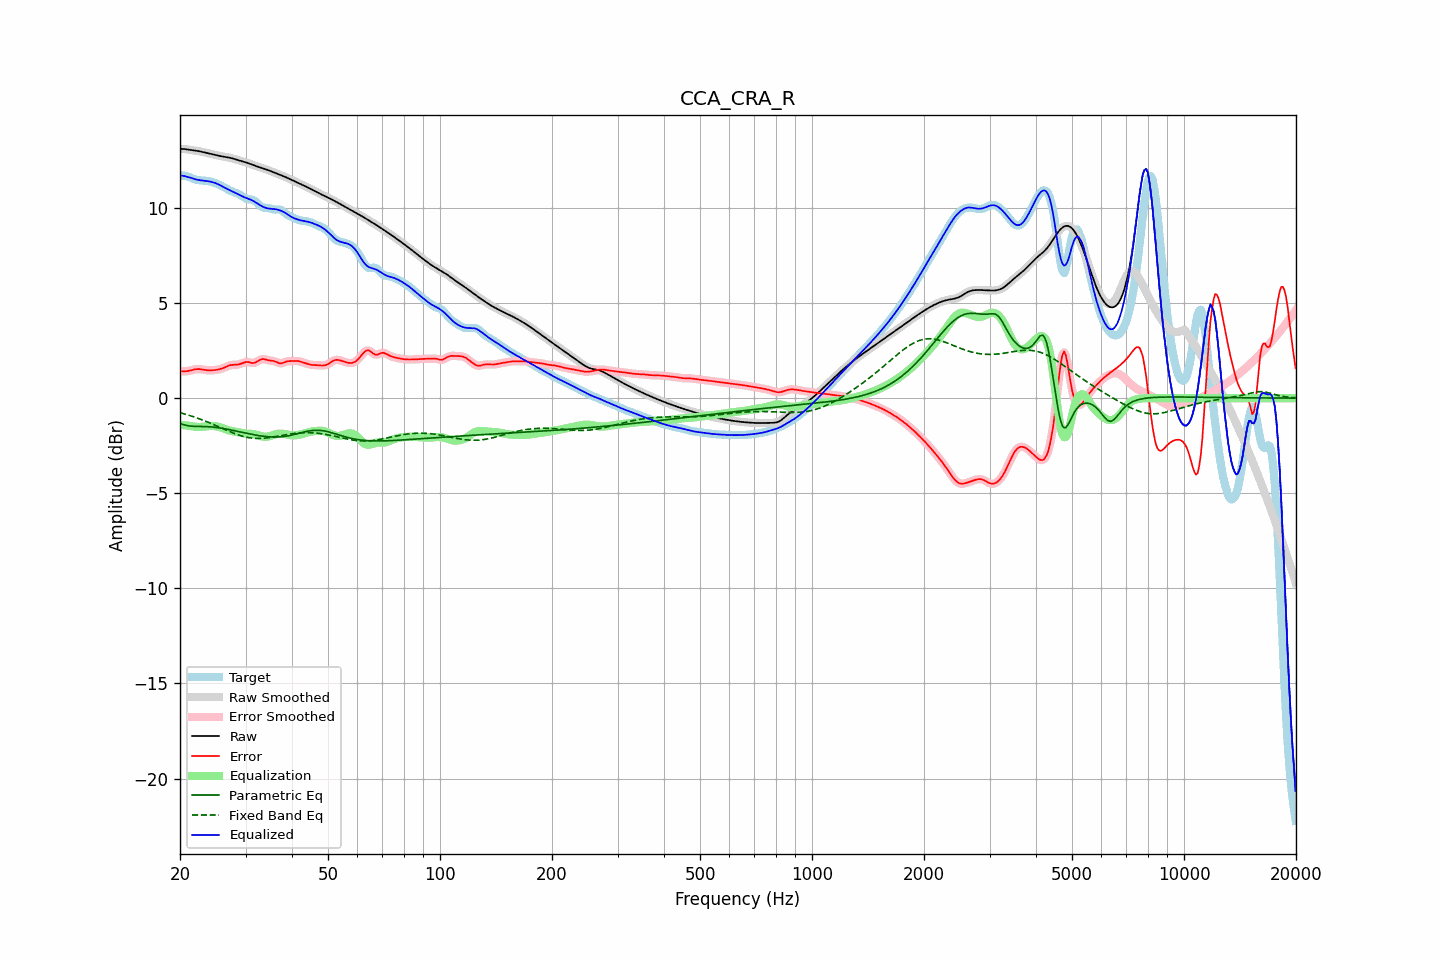

The data file committed next to this chart (first rows):
frequency, raw, error, smoothed, error_smoothed, equalization, parametric_eq, fixed_band_eq, equalized_raw, equalized_smoothed, target
20.00, 13.11, 1.42, 13.11, 1.42, -1.39, -1.33, -0.77, 11.71, 11.71, 11.68
20.20, 13.10, 1.41, 13.10, 1.41, -1.40, -1.36, -0.79, 11.70, 11.70, 11.69
20.40, 13.10, 1.40, 13.10, 1.41, -1.42, -1.39, -0.81, 11.68, 11.68, 11.69
20.61, 13.09, 1.40, 13.09, 1.41, -1.43, -1.41, -0.84, 11.67, 11.67, 11.69
20.81, 13.08, 1.41, 13.08, 1.41, -1.44, -1.43, -0.86, 11.65, 11.64, 11.67
21.02, 13.07, 1.43, 13.07, 1.43, -1.45, -1.45, -0.89, 11.62, 11.62, 11.64
21.23, 13.05, 1.44, 13.05, 1.44, -1.46, -1.46, -0.91, 11.60, 11.60, 11.61
21.44, 13.04, 1.47, 13.04, 1.47, -1.47, -1.47, -0.94, 11.58, 11.58, 11.58
21.66, 13.03, 1.49, 13.03, 1.49, -1.48, -1.48, -0.97, 11.54, 11.54, 11.54
21.87, 13.02, 1.51, 13.02, 1.51, -1.50, -1.48, -1.00, 11.52, 11.52, 11.51
22.09, 13.00, 1.52, 13.00, 1.52, -1.51, -1.49, -1.02, 11.49, 11.49, 11.48
22.31, 12.99, 1.53, 12.99, 1.53, -1.52, -1.49, -1.06, 11.47, 11.47, 11.46
22.54, 12.98, 1.53, 12.98, 1.53, -1.52, -1.49, -1.09, 11.46, 11.46, 11.45
22.76, 12.96, 1.52, 12.96, 1.52, -1.51, -1.49, -1.12, 11.45, 11.45, 11.44
22.99, 12.94, 1.50, 12.94, 1.50, -1.50, -1.49, -1.15, 11.44, 11.44, 11.44
23.22, 12.92, 1.49, 12.92, 1.49, -1.49, -1.49, -1.18, 11.43, 11.43, 11.43
23.45, 12.90, 1.48, 12.90, 1.48, -1.48, -1.50, -1.22, 11.42, 11.42, 11.43
23.69, 12.88, 1.47, 12.88, 1.47, -1.47, -1.50, -1.25, 11.41, 11.41, 11.42
23.92, 12.86, 1.46, 12.86, 1.46, -1.47, -1.50, -1.28, 11.40, 11.40, 11.40
24.16, 12.84, 1.46, 12.84, 1.46, -1.46, -1.51, -1.32, 11.38, 11.38, 11.38
24.40, 12.82, 1.46, 12.82, 1.46, -1.46, -1.52, -1.36, 11.36, 11.36, 11.36
24.65, 12.80, 1.47, 12.80, 1.47, -1.47, -1.53, -1.39, 11.33, 11.33, 11.33
24.89, 12.78, 1.48, 12.78, 1.48, -1.48, -1.54, -1.43, 11.30, 11.30, 11.30
25.14, 12.76, 1.49, 12.76, 1.49, -1.49, -1.55, -1.47, 11.27, 11.27, 11.27
25.39, 12.74, 1.51, 12.74, 1.51, -1.51, -1.56, -1.50, 11.23, 11.23, 11.24
25.65, 12.73, 1.53, 12.73, 1.53, -1.54, -1.57, -1.54, 11.19, 11.19, 11.20
25.91, 12.71, 1.55, 12.71, 1.55, -1.56, -1.58, -1.58, 11.15, 11.15, 11.16
26.16, 12.69, 1.58, 12.69, 1.59, -1.59, -1.60, -1.62, 11.10, 11.10, 11.11
26.43, 12.68, 1.62, 12.68, 1.62, -1.63, -1.61, -1.66, 11.05, 11.05, 11.06
26.69, 12.67, 1.66, 12.67, 1.66, -1.66, -1.63, -1.69, 11.01, 11.01, 11.01
26.96, 12.65, 1.70, 12.65, 1.70, -1.68, -1.65, -1.73, 10.97, 10.97, 10.96
27.23, 12.64, 1.73, 12.64, 1.72, -1.71, -1.66, -1.76, 10.93, 10.93, 10.91
27.50, 12.62, 1.74, 12.62, 1.74, -1.73, -1.68, -1.80, 10.89, 10.89, 10.87
27.77, 12.59, 1.75, 12.59, 1.75, -1.74, -1.70, -1.83, 10.85, 10.85, 10.84
28.05, 12.57, 1.75, 12.57, 1.75, -1.76, -1.71, -1.87, 10.81, 10.81, 10.81
28.33, 12.54, 1.76, 12.54, 1.76, -1.77, -1.73, -1.90, 10.77, 10.77, 10.78
28.62, 12.51, 1.77, 12.51, 1.77, -1.79, -1.75, -1.93, 10.72, 10.72, 10.75
28.90, 12.49, 1.78, 12.49, 1.79, -1.81, -1.77, -1.95, 10.68, 10.68, 10.70
29.19, 12.46, 1.81, 12.46, 1.82, -1.83, -1.79, -1.98, 10.64, 10.64, 10.65
29.48, 12.44, 1.85, 12.44, 1.85, -1.84, -1.81, -2.01, 10.60, 10.60, 10.59
29.78, 12.42, 1.88, 12.42, 1.88, -1.86, -1.82, -2.03, 10.56, 10.56, 10.54
30.08, 12.39, 1.90, 12.39, 1.90, -1.86, -1.84, -2.05, 10.53, 10.53, 10.50
30.38, 12.37, 1.90, 12.37, 1.90, -1.87, -1.86, -2.07, 10.50, 10.50, 10.47
30.68, 12.34, 1.88, 12.34, 1.88, -1.87, -1.88, -2.08, 10.47, 10.47, 10.45
30.99, 12.30, 1.86, 12.31, 1.86, -1.87, -1.90, -2.09, 10.43, 10.43, 10.44
31.30, 12.27, 1.85, 12.27, 1.85, -1.88, -1.91, -2.10, 10.39, 10.39, 10.42
31.61, 12.24, 1.85, 12.24, 1.85, -1.89, -1.93, -2.11, 10.34, 10.35, 10.39
31.93, 12.21, 1.87, 12.21, 1.88, -1.91, -1.94, -2.12, 10.29, 10.29, 10.33
32.24, 12.18, 1.92, 12.18, 1.92, -1.94, -1.96, -2.12, 10.24, 10.24, 10.26
32.57, 12.15, 1.98, 12.15, 1.97, -1.96, -1.97, -2.12, 10.19, 10.19, 10.18
32.89, 12.13, 2.02, 12.12, 2.02, -1.99, -1.98, -2.12, 10.14, 10.14, 10.10
33.22, 12.10, 2.05, 12.10, 2.05, -2.01, -2.00, -2.11, 10.09, 10.09, 10.05
33.55, 12.07, 2.06, 12.07, 2.05, -2.03, -2.01, -2.11, 10.05, 10.05, 10.01
33.89, 12.04, 2.04, 12.04, 2.04, -2.03, -2.02, -2.10, 10.01, 10.01, 10.01
34.23, 12.01, 2.01, 12.01, 2.01, -2.03, -2.03, -2.09, 9.99, 9.99, 10.00
34.57, 11.98, 1.99, 11.98, 1.99, -2.01, -2.03, -2.08, 9.97, 9.97, 9.99
34.92, 11.95, 1.98, 11.95, 1.98, -1.99, -2.04, -2.07, 9.96, 9.96, 9.97
35.27, 11.91, 1.97, 11.91, 1.97, -1.96, -2.04, -2.06, 9.95, 9.95, 9.95
35.62, 11.88, 1.96, 11.88, 1.95, -1.93, -2.04, -2.04, 9.94, 9.94, 9.92
35.97, 11.85, 1.94, 11.85, 1.93, -1.91, -2.04, -2.03, 9.94, 9.94, 9.91
... 635 more rows
